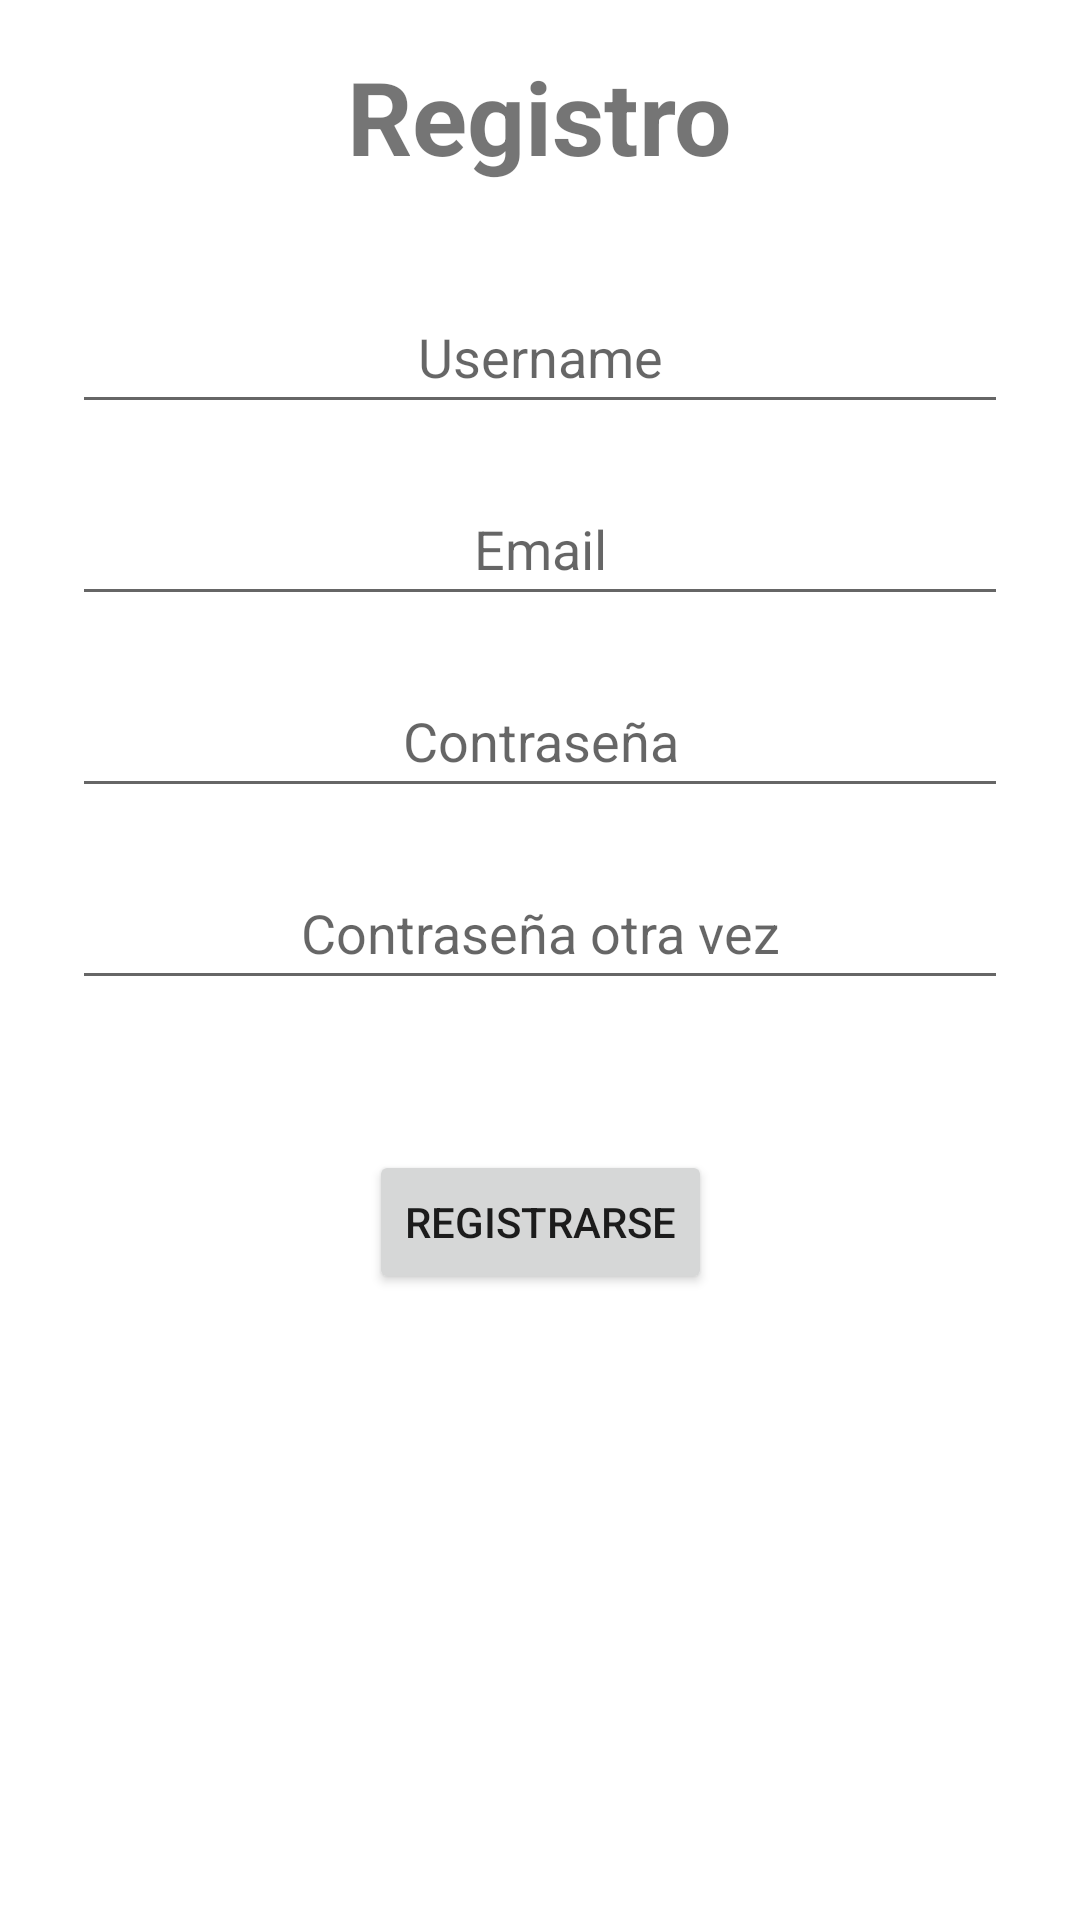

Write the Android layout XML for this screen, with the resource values it uses.
<!-- AndroidManifest.xml: application theme Theme.Pokes -->
<!-- res/layout/activity_sign_up.xml -->
<?xml version="1.0" encoding="utf-8"?>
<ScrollView xmlns:android="http://schemas.android.com/apk/res/android"
    xmlns:app="http://schemas.android.com/apk/res-auto"
    xmlns:tools="http://schemas.android.com/tools"
    android:layout_width="match_parent"
    android:layout_height="match_parent"
    tools:ignore="SpeakableTextPresentCheck">

    <androidx.constraintlayout.widget.ConstraintLayout
        android:layout_width="match_parent"
        android:layout_height="590dp">

        <EditText
            android:id="@+id/signupEmailET"
            android:layout_width="0dp"
            android:layout_height="48dp"
            android:layout_marginStart="24dp"
            android:layout_marginTop="16dp"
            android:layout_marginEnd="24dp"
            android:ems="10"
            android:hint="Email"
            android:inputType="textPersonName"
            android:textAlignment="center"
            app:layout_constraintEnd_toEndOf="parent"
            app:layout_constraintStart_toStartOf="parent"
            app:layout_constraintTop_toBottomOf="@+id/signupUsernameET" />

        <TextView
            android:id="@+id/textView3"
            android:layout_width="wrap_content"
            android:layout_height="wrap_content"
            android:layout_marginStart="24dp"
            android:layout_marginTop="16dp"
            android:layout_marginEnd="24dp"
            android:text="Registro"
            android:textSize="34sp"
            android:textStyle="bold"
            app:layout_constraintEnd_toEndOf="parent"
            app:layout_constraintStart_toStartOf="parent"
            app:layout_constraintTop_toTopOf="parent" />

        <EditText
            android:id="@+id/signupUsernameET"
            android:layout_width="0dp"
            android:layout_height="48dp"
            android:layout_marginStart="24dp"
            android:layout_marginTop="32dp"
            android:layout_marginEnd="24dp"
            android:ems="10"
            android:hint="Username"
            android:inputType="textPersonName"
            android:textAlignment="center"
            app:layout_constraintEnd_toEndOf="parent"
            app:layout_constraintStart_toStartOf="parent"
            app:layout_constraintTop_toBottomOf="@+id/textView3" />

        <EditText
            android:id="@+id/signupPassET"
            android:layout_width="0dp"
            android:layout_height="48dp"
            android:layout_marginStart="24dp"
            android:layout_marginTop="16dp"
            android:layout_marginEnd="24dp"
            android:ems="10"
            android:hint="Contraseña"
            android:inputType="text|textPassword"
            android:textAlignment="center"
            app:layout_constraintEnd_toEndOf="parent"
            app:layout_constraintStart_toStartOf="parent"
            app:layout_constraintTop_toBottomOf="@+id/signupEmailET" />

        <EditText
            android:id="@+id/signupRepassET"
            android:layout_width="0dp"
            android:layout_height="48dp"
            android:layout_marginStart="24dp"
            android:layout_marginTop="16dp"
            android:layout_marginEnd="24dp"
            android:ems="10"
            android:hint="Contraseña otra vez"
            android:inputType="textPassword"
            android:textAlignment="center"
            app:layout_constraintEnd_toEndOf="parent"
            app:layout_constraintStart_toStartOf="parent"
            app:layout_constraintTop_toBottomOf="@+id/signupPassET" />

        <Button
            android:id="@+id/signupBtn"
            android:layout_width="wrap_content"
            android:layout_height="wrap_content"
            android:layout_marginTop="50dp"
            android:layout_marginBottom="32dp"
            android:text="Registrarse"
            app:layout_constraintBottom_toBottomOf="parent"
            app:layout_constraintEnd_toEndOf="parent"
            app:layout_constraintStart_toStartOf="parent"
            app:layout_constraintTop_toBottomOf="@+id/signupRepassET" />

    </androidx.constraintlayout.widget.ConstraintLayout>
</ScrollView>
<!-- resources referenced by this layout -->
<resources>
  <style name="Theme.Pokes" parent="Theme.MaterialComponents.DayNight.NoActionBar">
          
          <item name="colorPrimary">@color/purple_500</item>
          <item name="colorPrimaryVariant">@color/purple_700</item>
          <item name="colorOnPrimary">@color/white</item>
          
          <item name="colorSecondary">@color/teal_200</item>
          <item name="colorSecondaryVariant">@color/teal_700</item>
          <item name="colorOnSecondary">@color/black</item>
          
          <item name="android:statusBarColor" tools:targetApi="l">?attr/colorPrimaryVariant</item>
          
  
      </style>
  <color name="purple_500">#E88A00</color>
  <color name="purple_700">#323232</color>
  <color name="white">#FFFFFFFF</color>
  <color name="teal_200">#E14D1F</color>
  <color name="teal_700">#874001</color>
  <color name="black">#FF000000</color>
</resources>
